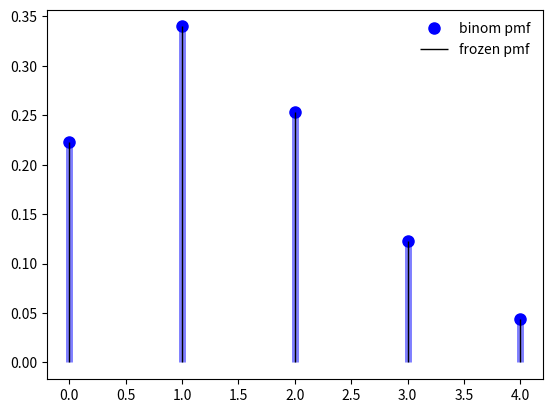

This chart was generated by the following Python code:
# -*- coding: utf-8 -*-
"""
Created on Wed Jun 20 23:15:52 2018

@author: avatash.rathore
"""
import numpy as np
import pandas as pd
import scipy.stats as stats
import matplotlib.pyplot as plt
import math


Number_of_question= 50
P_right_Answer =1/5
p_wrong_answer = 4/5
K =5
Number_of_WrongQ = Number_of_question -K

print("""Using Binomial Formula:-C (n, k) = n!/(k!(n−k)!)""")

P = (math.factorial(Number_of_question)/(math.factorial(K)*math.factorial(Number_of_WrongQ))) * ((math.pow(P_right_Answer,K))* (math.pow(p_wrong_answer,Number_of_WrongQ)))
print("Original probablity for exact 5 'D':",P)

fig, ax = plt.subplots(1, 1)
mean, var, skew, kurt = stats.binom.stats(Number_of_question, P, moments='mvsk')

x = np.arange(stats.binom.ppf(0.01,Number_of_question, P),
              stats.binom.ppf(0.99, Number_of_question, P))
ax.plot(x, stats.binom.pmf(x, Number_of_question, P), 'bo', ms=8, label='binom pmf')
ax.vlines(x, 0, stats.binom.pmf(x,Number_of_question, P), colors='b', lw=5, alpha=0.5)
rv = stats.binom(Number_of_question, P)
ax.vlines(x, 0, rv.pmf(x), colors='k', linestyles='-', lw=1,
         label='frozen pmf')
ax.legend(loc='best', frameon=False)
plt.show()
